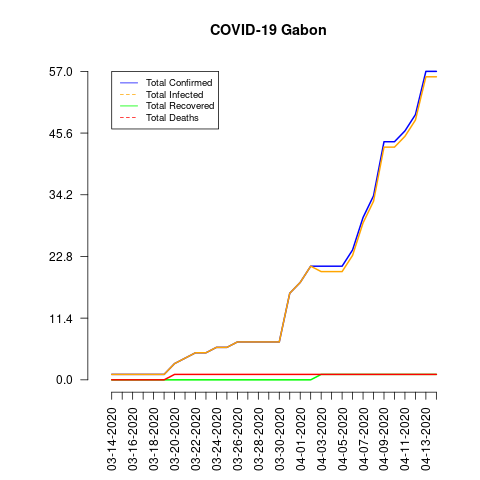

The file beside this chart, header and first rows:
date, total_confirmed, total_deaths, total_recovered, total_infected, mortality_rate, recovery_rate, daily_growth_rate
03-14-2020, 1, 0, 0, 1, 0.0, 0.0, 0
03-15-2020, 1, 0, 0, 1, 0.0, 0.0, 0.0
03-16-2020, 1, 0, 0, 1, 0.0, 0.0, 0.0
03-17-2020, 1, 0, 0, 1, 0.0, 0.0, 0.0
03-18-2020, 1, 0, 0, 1, 0.0, 0.0, 0.0
03-19-2020, 1, 0, 0, 1, 0.0, 0.0, 0.0
03-20-2020, 3, 1, 0, 3, 33.33, 0.0, 2.0
03-21-2020, 4, 1, 0, 4, 25.0, 0.0, 0.3333
03-22-2020, 5, 1, 0, 5, 20.0, 0.0, 0.25
03-23-2020, 5, 1, 0, 5, 20.0, 0.0, 0.0
03-24-2020, 6, 1, 0, 6, 16.67, 0.0, 0.2
03-25-2020, 6, 1, 0, 6, 16.67, 0.0, 0.0
03-26-2020, 7, 1, 0, 7, 14.29, 0.0, 0.1667
03-27-2020, 7, 1, 0, 7, 14.29, 0.0, 0.0
03-28-2020, 7, 1, 0, 7, 14.29, 0.0, 0.0
03-29-2020, 7, 1, 0, 7, 14.29, 0.0, 0.0
03-30-2020, 7, 1, 0, 7, 14.29, 0.0, 0.0
03-31-2020, 16, 1, 0, 16, 6.25, 0.0, 1.286
04-01-2020, 18, 1, 0, 18, 5.56, 0.0, 0.125
04-02-2020, 21, 1, 0, 21, 4.76, 0.0, 0.1667
04-03-2020, 21, 1, 1, 20, 4.76, 4.76, 0.0
04-04-2020, 21, 1, 1, 20, 4.76, 4.76, 0.0
04-05-2020, 21, 1, 1, 20, 4.76, 4.76, 0.0
04-06-2020, 24, 1, 1, 23, 4.17, 4.17, 0.1429
04-07-2020, 30, 1, 1, 29, 3.33, 3.33, 0.25
04-08-2020, 34, 1, 1, 33, 2.94, 2.94, 0.1333
04-09-2020, 44, 1, 1, 43, 2.27, 2.27, 0.2941
04-10-2020, 44, 1, 1, 43, 2.27, 2.27, 0.0
04-11-2020, 46, 1, 1, 45, 2.17, 2.17, 0.04545
04-12-2020, 49, 1, 1, 48, 2.04, 2.04, 0.06522
04-13-2020, 57, 1, 1, 56, 1.75, 1.75, 0.1633
04-14-2020, 57, 1, 1, 56, 1.75, 1.75, 0.0
